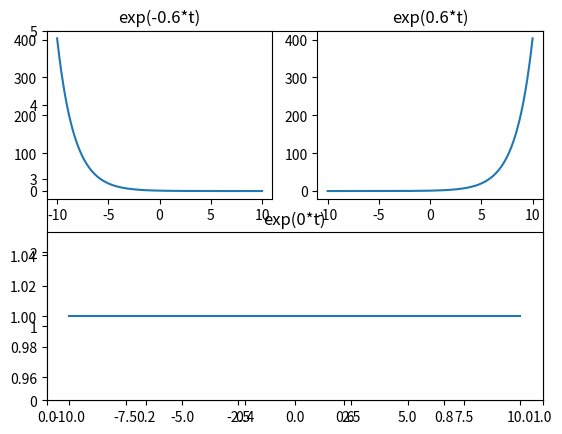

Source code (Python):
import numpy as np
import matplotlib.pyplot as plt

t = np.linspace(-10.0,10.0,1000)  
plt.ylim(0,5)                          
plt.subplot(221)
plt.title(u'exp(-0.6*t)')
ft = np.exp(-0.6*t)          
plt.plot(t,ft) 
plt.subplot(222)
plt.title(u'exp(0.6*t)')
ft1 = np.exp(0.6*t)
plt.plot(t,ft1)
plt.subplot(212)
plt.title(u'exp(0*t)')
ft2 = np.exp(0*t)
plt.plot(t,ft2)
plt.show()